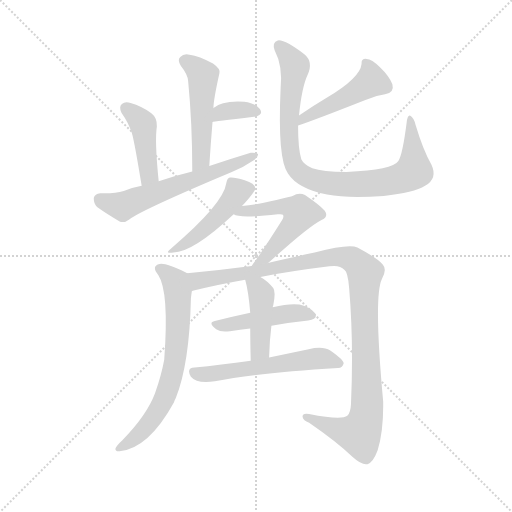
t = 0.00 s
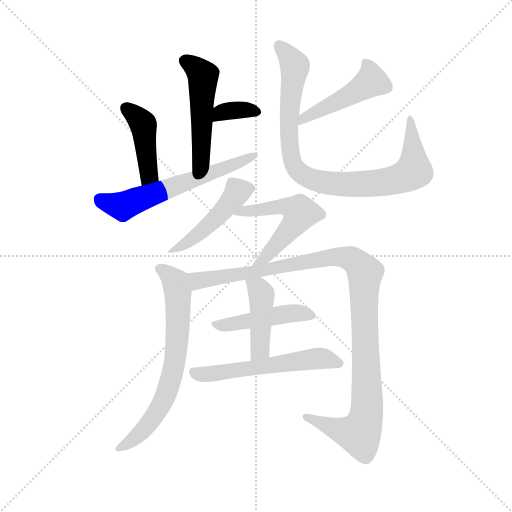
t = 1.99 s
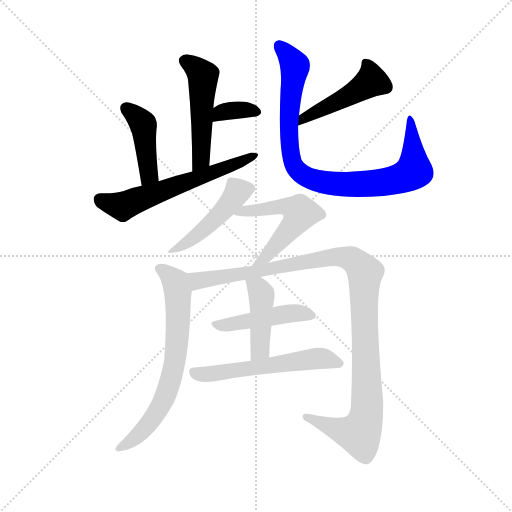
t = 3.97 s
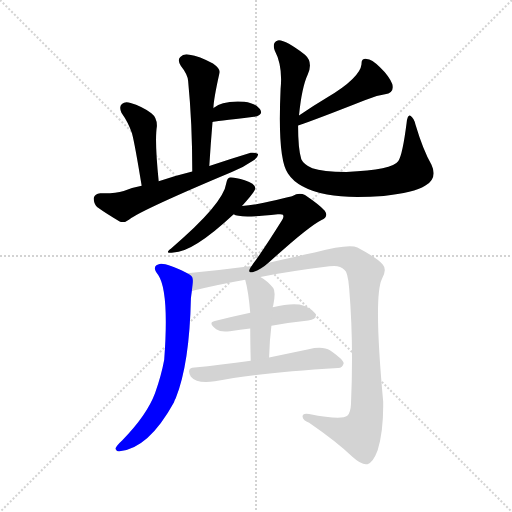
t = 5.95 s
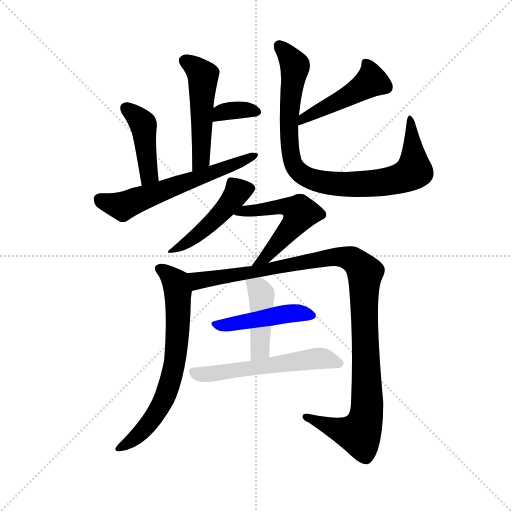
t = 7.94 s
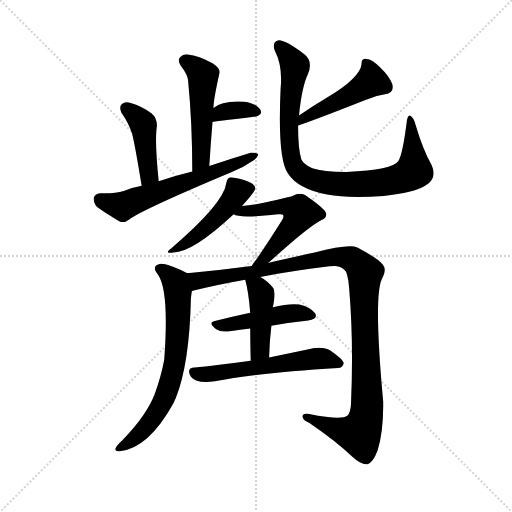
t = 9.92 s

The animated SVG that drew these frames (rendered in a browser with its animation timeline set to each time). Animation: 13 CSS @keyframes rules; one cycle of 9.92 s.

<svg version="1.1" viewBox="0 0 1024 1024" xmlns="http://www.w3.org/2000/svg">
  <g stroke="lightgray" stroke-dasharray="1,1" stroke-width="1" transform="scale(4, 4)">
    <line x1="0" y1="0" x2="256" y2="256"></line>
    <line x1="256" y1="0" x2="0" y2="256"></line>
    <line x1="128" y1="0" x2="128" y2="256"></line>
    <line x1="0" y1="128" x2="256" y2="128"></line>
  </g>
  <g transform="scale(0.92, -0.92) translate(60, -850)">
    <style type="text/css">
      
        @keyframes keyframes0 {
          from {
            stroke: blue;
            stroke-dashoffset: 511;
            stroke-width: 128;
          }
          62% {
            animation-timing-function: step-end;
            stroke: blue;
            stroke-dashoffset: 0;
            stroke-width: 128;
          }
          to {
            stroke: black;
            stroke-width: 1024;
          }
        }
        #make-me-a-hanzi-animation-0 {
          animation: keyframes0 0.6658528645833334s both;
          animation-delay: 0s;
          animation-timing-function: linear;
        }
      
        @keyframes keyframes1 {
          from {
            stroke: blue;
            stroke-dashoffset: 354;
            stroke-width: 128;
          }
          54% {
            animation-timing-function: step-end;
            stroke: blue;
            stroke-dashoffset: 0;
            stroke-width: 128;
          }
          to {
            stroke: black;
            stroke-width: 1024;
          }
        }
        #make-me-a-hanzi-animation-1 {
          animation: keyframes1 0.5380859375s both;
          animation-delay: 0.6658528645833334s;
          animation-timing-function: linear;
        }
      
        @keyframes keyframes2 {
          from {
            stroke: blue;
            stroke-dashoffset: 435;
            stroke-width: 128;
          }
          59% {
            animation-timing-function: step-end;
            stroke: blue;
            stroke-dashoffset: 0;
            stroke-width: 128;
          }
          to {
            stroke: black;
            stroke-width: 1024;
          }
        }
        #make-me-a-hanzi-animation-2 {
          animation: keyframes2 0.60400390625s both;
          animation-delay: 1.2039388020833335s;
          animation-timing-function: linear;
        }
      
        @keyframes keyframes3 {
          from {
            stroke: blue;
            stroke-dashoffset: 617;
            stroke-width: 128;
          }
          67% {
            animation-timing-function: step-end;
            stroke: blue;
            stroke-dashoffset: 0;
            stroke-width: 128;
          }
          to {
            stroke: black;
            stroke-width: 1024;
          }
        }
        #make-me-a-hanzi-animation-3 {
          animation: keyframes3 0.7521158854166666s both;
          animation-delay: 1.8079427083333335s;
          animation-timing-function: linear;
        }
      
        @keyframes keyframes4 {
          from {
            stroke: blue;
            stroke-dashoffset: 475;
            stroke-width: 128;
          }
          61% {
            animation-timing-function: step-end;
            stroke: blue;
            stroke-dashoffset: 0;
            stroke-width: 128;
          }
          to {
            stroke: black;
            stroke-width: 1024;
          }
        }
        #make-me-a-hanzi-animation-4 {
          animation: keyframes4 0.6365559895833334s both;
          animation-delay: 2.56005859375s;
          animation-timing-function: linear;
        }
      
        @keyframes keyframes5 {
          from {
            stroke: blue;
            stroke-dashoffset: 919;
            stroke-width: 128;
          }
          75% {
            animation-timing-function: step-end;
            stroke: blue;
            stroke-dashoffset: 0;
            stroke-width: 128;
          }
          to {
            stroke: black;
            stroke-width: 1024;
          }
        }
        #make-me-a-hanzi-animation-5 {
          animation: keyframes5 0.9978841145833334s both;
          animation-delay: 3.1966145833333335s;
          animation-timing-function: linear;
        }
      
        @keyframes keyframes6 {
          from {
            stroke: blue;
            stroke-dashoffset: 473;
            stroke-width: 128;
          }
          61% {
            animation-timing-function: step-end;
            stroke: blue;
            stroke-dashoffset: 0;
            stroke-width: 128;
          }
          to {
            stroke: black;
            stroke-width: 1024;
          }
        }
        #make-me-a-hanzi-animation-6 {
          animation: keyframes6 0.6349283854166666s both;
          animation-delay: 4.194498697916667s;
          animation-timing-function: linear;
        }
      
        @keyframes keyframes7 {
          from {
            stroke: blue;
            stroke-dashoffset: 552;
            stroke-width: 128;
          }
          64% {
            animation-timing-function: step-end;
            stroke: blue;
            stroke-dashoffset: 0;
            stroke-width: 128;
          }
          to {
            stroke: black;
            stroke-width: 1024;
          }
        }
        #make-me-a-hanzi-animation-7 {
          animation: keyframes7 0.69921875s both;
          animation-delay: 4.829427083333334s;
          animation-timing-function: linear;
        }
      
        @keyframes keyframes8 {
          from {
            stroke: blue;
            stroke-dashoffset: 705;
            stroke-width: 128;
          }
          70% {
            animation-timing-function: step-end;
            stroke: blue;
            stroke-dashoffset: 0;
            stroke-width: 128;
          }
          to {
            stroke: black;
            stroke-width: 1024;
          }
        }
        #make-me-a-hanzi-animation-8 {
          animation: keyframes8 0.82373046875s both;
          animation-delay: 5.528645833333334s;
          animation-timing-function: linear;
        }
      
        @keyframes keyframes9 {
          from {
            stroke: blue;
            stroke-dashoffset: 1128;
            stroke-width: 128;
          }
          79% {
            animation-timing-function: step-end;
            stroke: blue;
            stroke-dashoffset: 0;
            stroke-width: 128;
          }
          to {
            stroke: black;
            stroke-width: 1024;
          }
        }
        #make-me-a-hanzi-animation-9 {
          animation: keyframes9 1.16796875s both;
          animation-delay: 6.352376302083334s;
          animation-timing-function: linear;
        }
      
        @keyframes keyframes10 {
          from {
            stroke: blue;
            stroke-dashoffset: 464;
            stroke-width: 128;
          }
          60% {
            animation-timing-function: step-end;
            stroke: blue;
            stroke-dashoffset: 0;
            stroke-width: 128;
          }
          to {
            stroke: black;
            stroke-width: 1024;
          }
        }
        #make-me-a-hanzi-animation-10 {
          animation: keyframes10 0.6276041666666666s both;
          animation-delay: 7.520345052083334s;
          animation-timing-function: linear;
        }
      
        @keyframes keyframes11 {
          from {
            stroke: blue;
            stroke-dashoffset: 439;
            stroke-width: 128;
          }
          59% {
            animation-timing-function: step-end;
            stroke: blue;
            stroke-dashoffset: 0;
            stroke-width: 128;
          }
          to {
            stroke: black;
            stroke-width: 1024;
          }
        }
        #make-me-a-hanzi-animation-11 {
          animation: keyframes11 0.6072591145833334s both;
          animation-delay: 8.14794921875s;
          animation-timing-function: linear;
        }
      
        @keyframes keyframes12 {
          from {
            stroke: blue;
            stroke-dashoffset: 576;
            stroke-width: 128;
          }
          65% {
            animation-timing-function: step-end;
            stroke: blue;
            stroke-dashoffset: 0;
            stroke-width: 128;
          }
          to {
            stroke: black;
            stroke-width: 1024;
          }
        }
        #make-me-a-hanzi-animation-12 {
          animation: keyframes12 0.71875s both;
          animation-delay: 8.755208333333334s;
          animation-timing-function: linear;
        }
      
    </style>
    
      <path d="M 404 615 Q 404 633 417 691 Q 420 700 403 712 Q 373 728 352 731 Q 339 734 332 726 Q 325 720 333 707 Q 348 688 349 674 Q 358 583 358 477 C 358 447 393 459 395 489 Q 398 538 402 585 L 404 615 Z" fill="lightgray"></path>
    
      <path d="M 402 585 Q 403 585 492 596 Q 514 600 505 613 Q 495 626 471 629 Q 422 632 404 615 C 381 596 372 582 402 585 Z" fill="lightgray"></path>
    
      <path d="M 285 456 Q 276 544 281 575 Q 282 594 269 604 Q 248 619 224 626 Q 212 630 205 624 Q 198 618 204 605 Q 219 584 227 560 Q 233 538 248 446 C 253 416 288 426 285 456 Z" fill="lightgray"></path>
    
      <path d="M 358 477 Q 321 468 285 456 L 248 446 Q 227 442 209 435 Q 190 429 158 430 Q 146 429 144 420 Q 143 408 151 400 Q 172 385 201 368 Q 211 365 221 373 Q 251 395 444 476 Q 469 486 489 500 Q 501 507 501 515 Q 497 519 485 518 Q 442 505 395 489 L 358 477 Z" fill="lightgray"></path>
    
      <path d="M 588 577 Q 624 589 733 632 Q 754 642 777 645 Q 798 649 793 667 Q 786 685 766 704 Q 748 722 737 722 Q 725 723 726 711 Q 723 681 651 638 Q 621 620 590 599 C 565 582 560 567 588 577 Z" fill="lightgray"></path>
    
      <path d="M 590 599 Q 596 660 609 688 Q 621 715 603 731 Q 558 765 544 762 Q 531 758 537 741 Q 555 707 550 657 Q 543 504 566 473 Q 587 440 651 427 Q 697 418 774 424 Q 840 431 864 446 Q 892 462 878 492 Q 860 523 843 580 Q 840 593 833 598 Q 826 602 824 583 Q 815 513 806 500 Q 794 481 693 476 Q 641 476 619 484 Q 600 493 595 504 Q 588 526 588 577 L 590 599 Z" fill="lightgray"></path>
    
      <path d="M 466 402 Q 496 435 495 441 Q 494 451 472 458 Q 450 465 440 464 Q 434 463 432 452 Q 426 407 312 310 Q 296 298 317 301 Q 359 301 448 384 L 466 402 Z" fill="lightgray"></path>
    
      <path d="M 523 278 Q 608 356 639 372 Q 655 379 646 392 Q 634 405 603 426 Q 590 432 576 424 Q 567 421 497 406 Q 481 403 466 402 C 436 399 420 394 448 384 Q 460 375 544 384 Q 553 385 555 383 Q 558 379 553 371 Q 511 304 487 272 C 469 248 501 258 523 278 Z" fill="lightgray"></path>
    
      <path d="M 347 256 Q 346 257 345 257 Q 300 279 287 276 Q 268 272 284 252 Q 308 216 297 68 Q 291 35 277 -5 Q 259 -53 206 -107 Q 193 -119 191 -125 Q 190 -132 200 -131 Q 263 -125 318 -25 Q 319 -21 322 -16 Q 352 59 355 201 Q 356 210 357 217 C 361 247 361 249 347 256 Z" fill="lightgray"></path>
    
      <path d="M 506 248 Q 575 261 656 271 Q 678 275 689 263 Q 696 259 699 224 Q 709 106 703 -29 Q 702 -48 695 -54 Q 682 -64 612 -50 Q 596 -47 598 -57 Q 599 -64 612 -69 Q 673 -111 706 -143 Q 727 -162 739 -159 Q 751 -156 761 -129 Q 774 -86 773 -23 Q 752 205 770 243 Q 782 264 772 275 Q 762 288 717 312 Q 699 321 624 301 Q 525 280 523 278 L 487 272 Q 418 263 347 256 C 317 253 328 209 357 217 Q 357 218 359 218 Q 411 231 473 242 L 506 248 Z" fill="lightgray"></path>
    
      <path d="M 530 142 Q 573 149 610 153 Q 632 157 625 169 Q 615 182 591 188 Q 569 191 533 182 L 484 170 Q 442 161 407 152 Q 391 149 410 134 Q 420 127 440 130 Q 462 134 484 136 L 530 142 Z" fill="lightgray"></path>
    
      <path d="M 525 73 Q 526 110 530 142 L 533 182 Q 533 185 534 186 Q 540 216 534 224 Q 521 240 506 248 C 480 263 465 271 473 242 Q 480 218 484 170 L 484 136 Q 484 108 485 66 C 486 36 524 43 525 73 Z" fill="lightgray"></path>
    
      <path d="M 485 66 Q 419 57 363 51 Q 344 50 355 31 Q 368 15 407 21 Q 495 39 675 50 Q 685 51 687 60 Q 688 67 658 88 Q 642 98 611 91 L 525 73 L 485 66 Z" fill="lightgray"></path>
    
    
      <clipPath id="make-me-a-hanzi-clip-0">
        <path d="M 404 615 Q 404 633 417 691 Q 420 700 403 712 Q 373 728 352 731 Q 339 734 332 726 Q 325 720 333 707 Q 348 688 349 674 Q 358 583 358 477 C 358 447 393 459 395 489 Q 398 538 402 585 L 404 615 Z"></path>
      </clipPath>
      <path clip-path="url(#make-me-a-hanzi-clip-0)" d="M 343 717 L 382 685 L 378 511 L 362 485" fill="none" id="make-me-a-hanzi-animation-0" stroke-dasharray="383 766" stroke-linecap="round"></path>
    
      <clipPath id="make-me-a-hanzi-clip-1">
        <path d="M 402 585 Q 403 585 492 596 Q 514 600 505 613 Q 495 626 471 629 Q 422 632 404 615 C 381 596 372 582 402 585 Z"></path>
      </clipPath>
      <path clip-path="url(#make-me-a-hanzi-clip-1)" d="M 403 592 L 425 607 L 461 612 L 496 606" fill="none" id="make-me-a-hanzi-animation-1" stroke-dasharray="226 452" stroke-linecap="round"></path>
    
      <clipPath id="make-me-a-hanzi-clip-2">
        <path d="M 285 456 Q 276 544 281 575 Q 282 594 269 604 Q 248 619 224 626 Q 212 630 205 624 Q 198 618 204 605 Q 219 584 227 560 Q 233 538 248 446 C 253 416 288 426 285 456 Z"></path>
      </clipPath>
      <path clip-path="url(#make-me-a-hanzi-clip-2)" d="M 214 615 L 251 579 L 264 471 L 251 458" fill="none" id="make-me-a-hanzi-animation-2" stroke-dasharray="307 614" stroke-linecap="round"></path>
    
      <clipPath id="make-me-a-hanzi-clip-3">
        <path d="M 358 477 Q 321 468 285 456 L 248 446 Q 227 442 209 435 Q 190 429 158 430 Q 146 429 144 420 Q 143 408 151 400 Q 172 385 201 368 Q 211 365 221 373 Q 251 395 444 476 Q 469 486 489 500 Q 501 507 501 515 Q 497 519 485 518 Q 442 505 395 489 L 358 477 Z"></path>
      </clipPath>
      <path clip-path="url(#make-me-a-hanzi-clip-3)" d="M 157 417 L 206 402 L 496 512" fill="none" id="make-me-a-hanzi-animation-3" stroke-dasharray="489 978" stroke-linecap="round"></path>
    
      <clipPath id="make-me-a-hanzi-clip-4">
        <path d="M 588 577 Q 624 589 733 632 Q 754 642 777 645 Q 798 649 793 667 Q 786 685 766 704 Q 748 722 737 722 Q 725 723 726 711 Q 723 681 651 638 Q 621 620 590 599 C 565 582 560 567 588 577 Z"></path>
      </clipPath>
      <path clip-path="url(#make-me-a-hanzi-clip-4)" d="M 738 710 L 745 672 L 714 650 L 599 593 L 591 582" fill="none" id="make-me-a-hanzi-animation-4" stroke-dasharray="347 694" stroke-linecap="round"></path>
    
      <clipPath id="make-me-a-hanzi-clip-5">
        <path d="M 590 599 Q 596 660 609 688 Q 621 715 603 731 Q 558 765 544 762 Q 531 758 537 741 Q 555 707 550 657 Q 543 504 566 473 Q 587 440 651 427 Q 697 418 774 424 Q 840 431 864 446 Q 892 462 878 492 Q 860 523 843 580 Q 840 593 833 598 Q 826 602 824 583 Q 815 513 806 500 Q 794 481 693 476 Q 641 476 619 484 Q 600 493 595 504 Q 588 526 588 577 L 590 599 Z"></path>
      </clipPath>
      <path clip-path="url(#make-me-a-hanzi-clip-5)" d="M 547 750 L 581 705 L 567 579 L 576 497 L 608 464 L 648 453 L 713 449 L 781 455 L 827 469 L 840 479 L 832 591" fill="none" id="make-me-a-hanzi-animation-5" stroke-dasharray="791 1582" stroke-linecap="round"></path>
    
      <clipPath id="make-me-a-hanzi-clip-6">
        <path d="M 466 402 Q 496 435 495 441 Q 494 451 472 458 Q 450 465 440 464 Q 434 463 432 452 Q 426 407 312 310 Q 296 298 317 301 Q 359 301 448 384 L 466 402 Z"></path>
      </clipPath>
      <path clip-path="url(#make-me-a-hanzi-clip-6)" d="M 486 441 L 456 434 L 426 391 L 395 362 L 358 330 L 321 309" fill="none" id="make-me-a-hanzi-animation-6" stroke-dasharray="345 690" stroke-linecap="round"></path>
    
      <clipPath id="make-me-a-hanzi-clip-7">
        <path d="M 523 278 Q 608 356 639 372 Q 655 379 646 392 Q 634 405 603 426 Q 590 432 576 424 Q 567 421 497 406 Q 481 403 466 402 C 436 399 420 394 448 384 Q 460 375 544 384 Q 553 385 555 383 Q 558 379 553 371 Q 511 304 487 272 C 469 248 501 258 523 278 Z"></path>
      </clipPath>
      <path clip-path="url(#make-me-a-hanzi-clip-7)" d="M 453 388 L 562 401 L 593 387 L 573 354 L 523 295 L 493 274" fill="none" id="make-me-a-hanzi-animation-7" stroke-dasharray="424 848" stroke-linecap="round"></path>
    
      <clipPath id="make-me-a-hanzi-clip-8">
        <path d="M 347 256 Q 346 257 345 257 Q 300 279 287 276 Q 268 272 284 252 Q 308 216 297 68 Q 291 35 277 -5 Q 259 -53 206 -107 Q 193 -119 191 -125 Q 190 -132 200 -131 Q 263 -125 318 -25 Q 319 -21 322 -16 Q 352 59 355 201 Q 356 210 357 217 C 361 247 361 249 347 256 Z"></path>
      </clipPath>
      <path clip-path="url(#make-me-a-hanzi-clip-8)" d="M 288 264 L 321 237 L 327 209 L 326 119 L 313 31 L 285 -42 L 244 -93 L 198 -124" fill="none" id="make-me-a-hanzi-animation-8" stroke-dasharray="577 1154" stroke-linecap="round"></path>
    
      <clipPath id="make-me-a-hanzi-clip-9">
        <path d="M 506 248 Q 575 261 656 271 Q 678 275 689 263 Q 696 259 699 224 Q 709 106 703 -29 Q 702 -48 695 -54 Q 682 -64 612 -50 Q 596 -47 598 -57 Q 599 -64 612 -69 Q 673 -111 706 -143 Q 727 -162 739 -159 Q 751 -156 761 -129 Q 774 -86 773 -23 Q 752 205 770 243 Q 782 264 772 275 Q 762 288 717 312 Q 699 321 624 301 Q 525 280 523 278 L 487 272 Q 418 263 347 256 C 317 253 328 209 357 217 Q 357 218 359 218 Q 411 231 473 242 L 506 248 Z"></path>
      </clipPath>
      <path clip-path="url(#make-me-a-hanzi-clip-9)" d="M 355 251 L 375 240 L 661 291 L 700 288 L 724 271 L 733 254 L 739 -13 L 730 -76 L 721 -93 L 708 -92 L 606 -56" fill="none" id="make-me-a-hanzi-animation-9" stroke-dasharray="1000 2000" stroke-linecap="round"></path>
    
      <clipPath id="make-me-a-hanzi-clip-10">
        <path d="M 530 142 Q 573 149 610 153 Q 632 157 625 169 Q 615 182 591 188 Q 569 191 533 182 L 484 170 Q 442 161 407 152 Q 391 149 410 134 Q 420 127 440 130 Q 462 134 484 136 L 530 142 Z"></path>
      </clipPath>
      <path clip-path="url(#make-me-a-hanzi-clip-10)" d="M 408 143 L 573 169 L 614 164" fill="none" id="make-me-a-hanzi-animation-10" stroke-dasharray="336 672" stroke-linecap="round"></path>
    
      <clipPath id="make-me-a-hanzi-clip-11">
        <path d="M 525 73 Q 526 110 530 142 L 533 182 Q 533 185 534 186 Q 540 216 534 224 Q 521 240 506 248 C 480 263 465 271 473 242 Q 480 218 484 170 L 484 136 Q 484 108 485 66 C 486 36 524 43 525 73 Z"></path>
      </clipPath>
      <path clip-path="url(#make-me-a-hanzi-clip-11)" d="M 479 238 L 501 223 L 509 210 L 506 96 L 490 74" fill="none" id="make-me-a-hanzi-animation-11" stroke-dasharray="311 622" stroke-linecap="round"></path>
    
      <clipPath id="make-me-a-hanzi-clip-12">
        <path d="M 485 66 Q 419 57 363 51 Q 344 50 355 31 Q 368 15 407 21 Q 495 39 675 50 Q 685 51 687 60 Q 688 67 658 88 Q 642 98 611 91 L 525 73 L 485 66 Z"></path>
      </clipPath>
      <path clip-path="url(#make-me-a-hanzi-clip-12)" d="M 361 40 L 397 36 L 636 71 L 677 59" fill="none" id="make-me-a-hanzi-animation-12" stroke-dasharray="448 896" stroke-linecap="round"></path>
    
  </g>
</svg>
